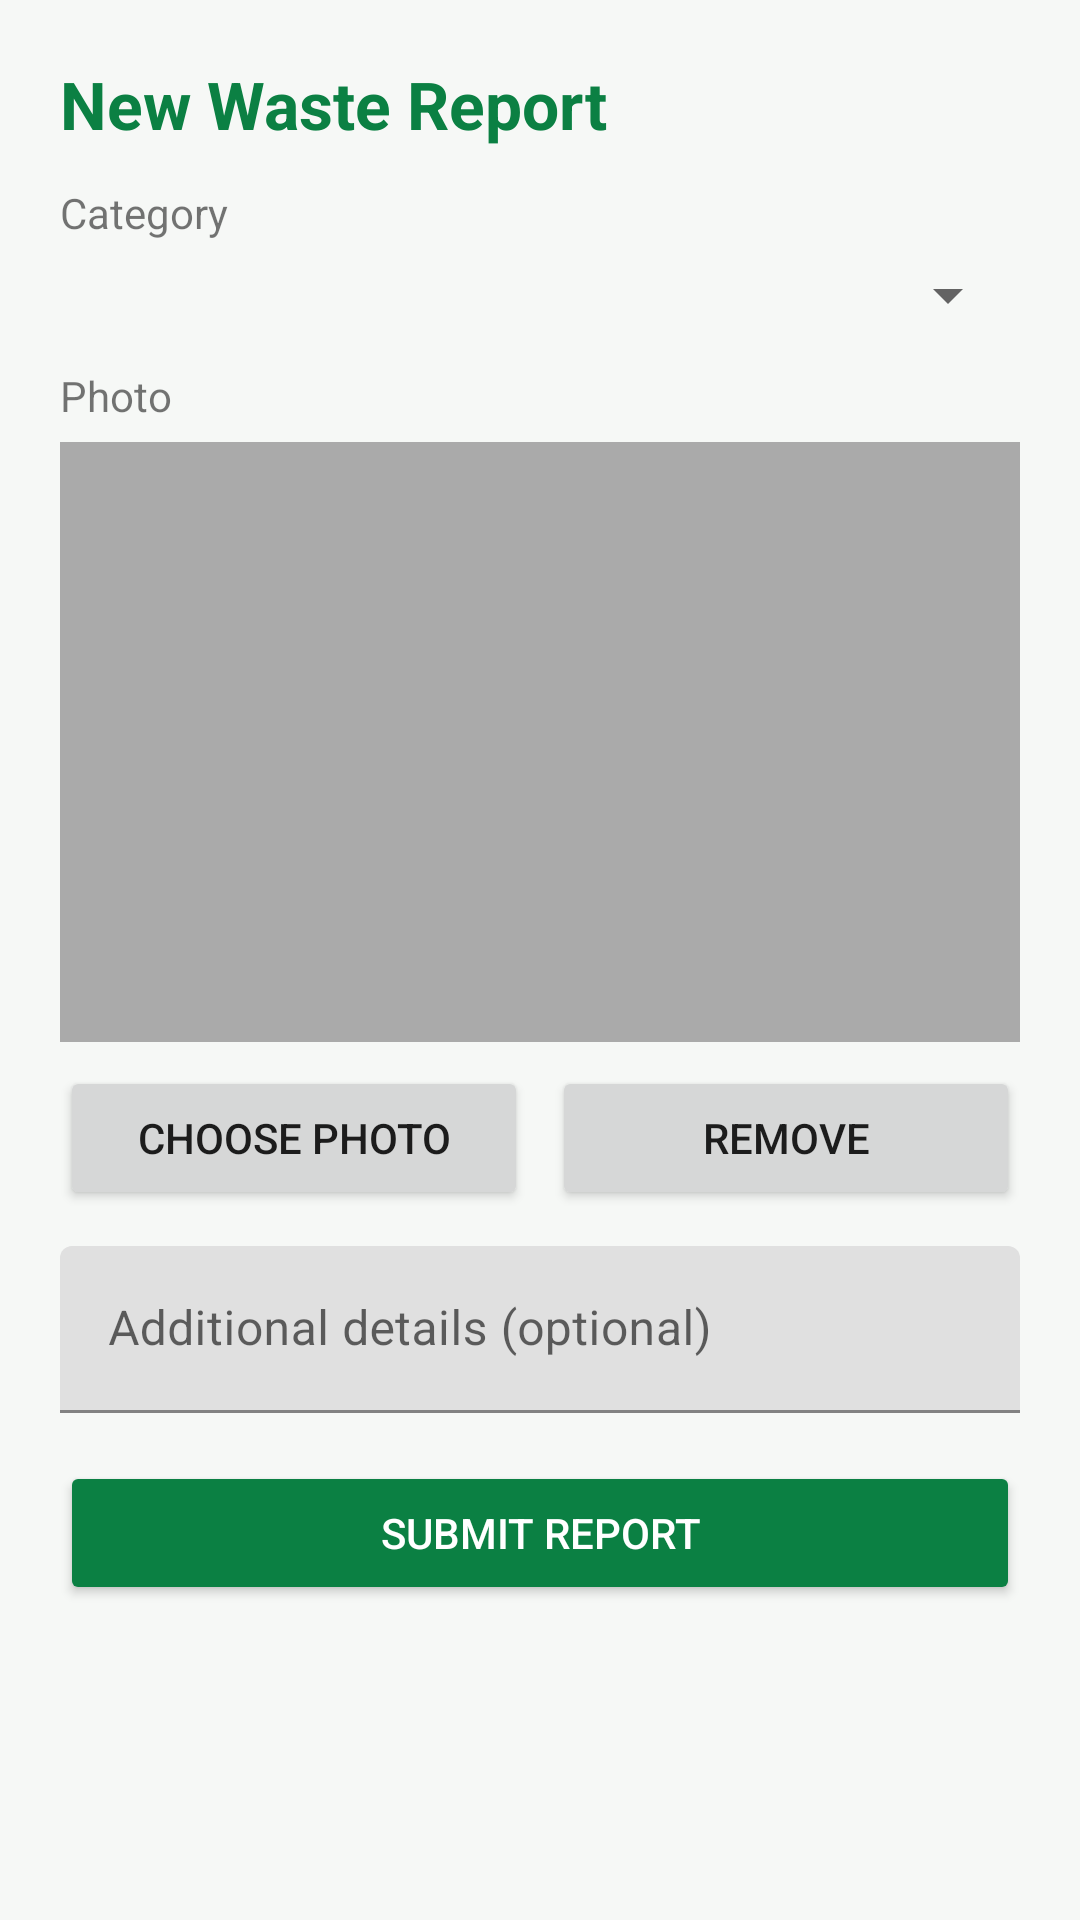

Android layout source for this screen:
<!-- AndroidManifest.xml: application theme Theme.CleanRoute -->
<!-- res/layout/activity_report.xml -->
<?xml version="1.0" encoding="utf-8"?>
<ScrollView xmlns:android="http://schemas.android.com/apk/res/android"
    android:layout_width="match_parent"
    android:layout_height="match_parent"
    android:background="@color/bg">

    <LinearLayout
        android:layout_width="match_parent"
        android:layout_height="wrap_content"
        android:orientation="vertical"
        android:padding="20dp">

        <TextView
            android:layout_width="wrap_content"
            android:layout_height="wrap_content"
            android:text="New Waste Report"
            android:textSize="22sp"
            android:textStyle="bold"
            android:textColor="@color/primary"/>

        <TextView
            android:layout_width="wrap_content"
            android:layout_height="wrap_content"
            android:text="Category"
            android:layout_marginTop="12dp"/>

        <Spinner
            android:id="@+id/spCategory"
            android:layout_width="match_parent"
            android:layout_height="wrap_content"
            android:layout_marginTop="6dp"/>

        <TextView
            android:layout_width="wrap_content"
            android:layout_height="wrap_content"
            android:text="Photo"
            android:layout_marginTop="12dp"/>

        <ImageView
            android:id="@+id/ivPhotoPreview"
            android:layout_width="match_parent"
            android:layout_height="200dp"
            android:layout_marginTop="6dp"
            android:scaleType="centerCrop"
            android:background="@android:color/darker_gray" />

        <LinearLayout
            android:layout_width="match_parent"
            android:layout_height="wrap_content"
            android:orientation="horizontal"
            android:layout_marginTop="8dp">

            <Button
                android:id="@+id/btnPickImage"
                android:layout_width="0dp"
                android:layout_weight="1"
                android:layout_height="wrap_content"
                android:text="Choose Photo" />

            <Button
                android:id="@+id/btnRemoveImage"
                android:layout_width="0dp"
                android:layout_weight="1"
                android:layout_height="wrap_content"
                android:text="Remove" 
                android:layout_marginStart="8dp"/>
        </LinearLayout>

        <com.google.android.material.textfield.TextInputLayout
            android:layout_width="match_parent"
            android:layout_height="wrap_content"
            android:layout_marginTop="12dp">
            <com.google.android.material.textfield.TextInputEditText
                android:id="@+id/etDesc"
                android:layout_width="match_parent"
                android:layout_height="wrap_content"
                android:hint="Additional details (optional)"/>
        </com.google.android.material.textfield.TextInputLayout>

        <Button
            android:id="@+id/btnSubmitReport"
            android:layout_width="match_parent"
            android:layout_height="wrap_content"
            android:text="Submit Report"
            android:layout_marginTop="16dp"
            android:backgroundTint="@color/primary"
            android:textColor="@color/white"/>

    </LinearLayout>
</ScrollView>
<!-- resources referenced by this layout -->
<resources>
  <color name="bg">#F6F8F6</color>
  <color name="primary">#0B8043</color>
  <color name="white">#FFFFFF</color>
  <style name="Theme.CleanRoute" parent="Theme.MaterialComponents.DayNight.NoActionBar">
          
          <item name="colorPrimary">#0B8043</item>
          <item name="colorPrimaryVariant">#085A34</item>
          <item name="colorOnPrimary">#FFFFFF</item>
          <item name="colorSecondary">#FFC107</item>
      </style>
</resources>
